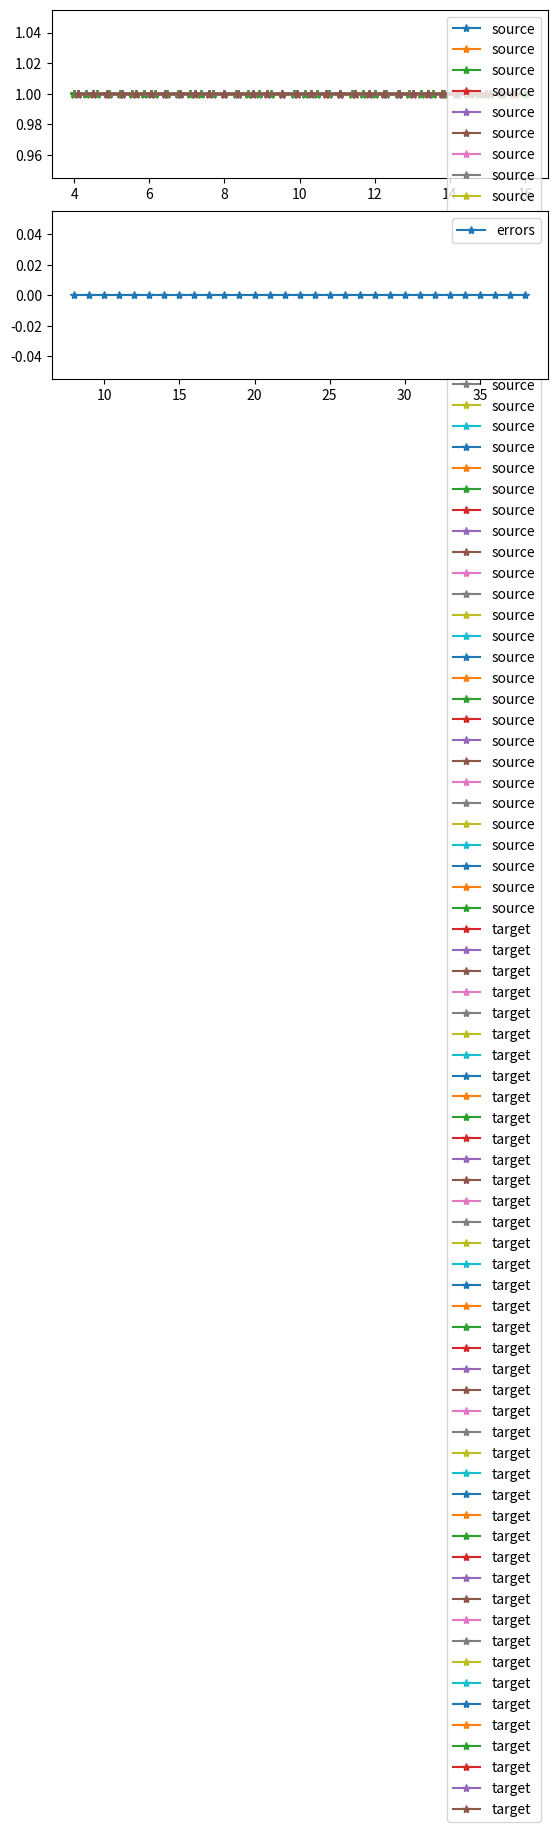

This figure's Python source:
# -*- coding: utf-8 -*-
"""
Created on Fri Dec 11 10:09:36 2020

[redacted]
"""
# Regrid
import numpy as np
import matplotlib.pyplot as plt


def resampleWeight(r_t, r_s):
    """
    The regridding is a linear combination of the inputs based
    on the fraction of the source bins to the range bins.
    See the different cases below
    """

    # Create target bins from target range
    bin_r_t = np.append(r_t[0]-(r_t[1] - r_t[0])/2, (r_t[0:-1] + r_t[1:])/2)
    bin_r_t = np.append(bin_r_t, r_t[-1]+(r_t[-1] - r_t[-2])/2)

    # Create source bins from source range
    bin_r_s = np.append(r_s[0]-(r_s[1] - r_s[0])/2, (r_s[0:-1] + r_s[1:])/2)
    bin_r_s = np.append(bin_r_s, r_s[-1]+(r_s[-1] - r_s[-2])/2)

    # Initialize W matrix (sparse)
    W = np.zeros([len(r_t), len(r_s)+1])
    # NB: + 1 length for space to NaNs in edge case

    # Loop over the target bins
    for i, rt in enumerate(r_t):
    
        # Check that this is not an edge case
        if bin_r_t[i] > bin_r_s[0] and bin_r_t[i+1] < bin_r_s[-1]:
            # The size of the target bin
            # example target bin:  --[---[---[---[-
            drt = bin_r_t[i+1] - bin_r_t[i]  # From example: drt = 4
        
            # find the indices in source
            j0 = np.searchsorted(bin_r_s, bin_r_t[i], side='right')-1
            j1 = np.searchsorted(bin_r_s, bin_r_t[i+1], side='right')
        
            # CASE 1: Target higher resolution, overlapping 1 source bin
            # target idx     i    i+1
            # target    -----[-----[-----
            # source    --[-----------[--
            # source idx  j0          j1
        
            if j1-j0 == 1:
                W[i, j0] = 1
                
            # CASE 2: Target higher resolution, overlapping 1 source bin
            # target idx      i   i+1
            # target    --[---[---[---[-
            # source    -[------[------[-
            # source idx j0            j1
        
            elif j1-j0 == 2:
                W[i, j0] = (bin_r_s[j0+1]-bin_r_t[i])/drt
                W[i, j1-1] = (bin_r_t[i+1]-bin_r_s[j1-1])/drt
                
            # CASE 3: Target lower resolution
            # target idx    i       i+1
            # target    ----[-------[----
            # source    --[---[---[---[--
            # source idx  j0          j1
                
            elif j1-j0 > 2:
                for j in range(j0, j1):
                    if j == j0:
                        W[i, j] = (bin_r_s[j+1]-bin_r_t[i])/drt
                    elif j == j1-1:
                        W[i, j] = (bin_r_t[i+1]-bin_r_s[j])/drt
                    else:
                        W[i, j] = (bin_r_s[j+1]-bin_r_s[j])/drt
                    
        #  Edge case 1
        # target idx    i       i+1
        # target    ----[-------[----
        # source        #end# [---[---[
        # source idx          j0  j1
                
        #  Edge case 2
        # target idx    i       i+1
        # target    ----[-------[----
        # source    --[---[ #end#
        # source idx  j0  j1
        else:
            # Edge case (NaN must be in W, not in sv_s.
            # Or else np.dot failed)
            W[i, -1] = np.nan
    return W


def regrid(sv_s, W):
    """
    Use the weights to regrid the sv data
    """
    # Add a row of at the bottom to be used in edge cases
    sv_s_mod = np.vstack((sv_s, np.zeros(N_pings)))
    # Do the dot product
    return np.dot(W, sv_s_mod)


# Test data
N_pings = 43
# Target range
r_t = np.linspace(1, 20, num=50)
# Source range
r_s = np.linspace(4, 16,  num=40)
# Test  source sv
sv_s = np.ones((len(r_s), N_pings))

# Create resampleWeights from source range (r_s) to target range (r_t)
W = resampleWeight(r_t, r_s)
# Regrid from source (sv_s) to target sv (sv_t)
sv_t = regrid(sv_s, W)

# Sanity checks
print('W:')
print(W)
print('Anything other than 0 indicates errors (nan is outside source range):')
print(np.sum(W, axis=1)-1)

# Sanity plot
fig, ax = plt.subplots(2, 1)
ax[0].plot(r_s, sv_s, '-*', label='source')
ax[0].plot(r_t, sv_t, '-*', label='target')
ax[0].legend()

ax[1].plot(1-np.sum(W, axis=1), '-*', label='errors')
ax[1].legend()
plt.show()
